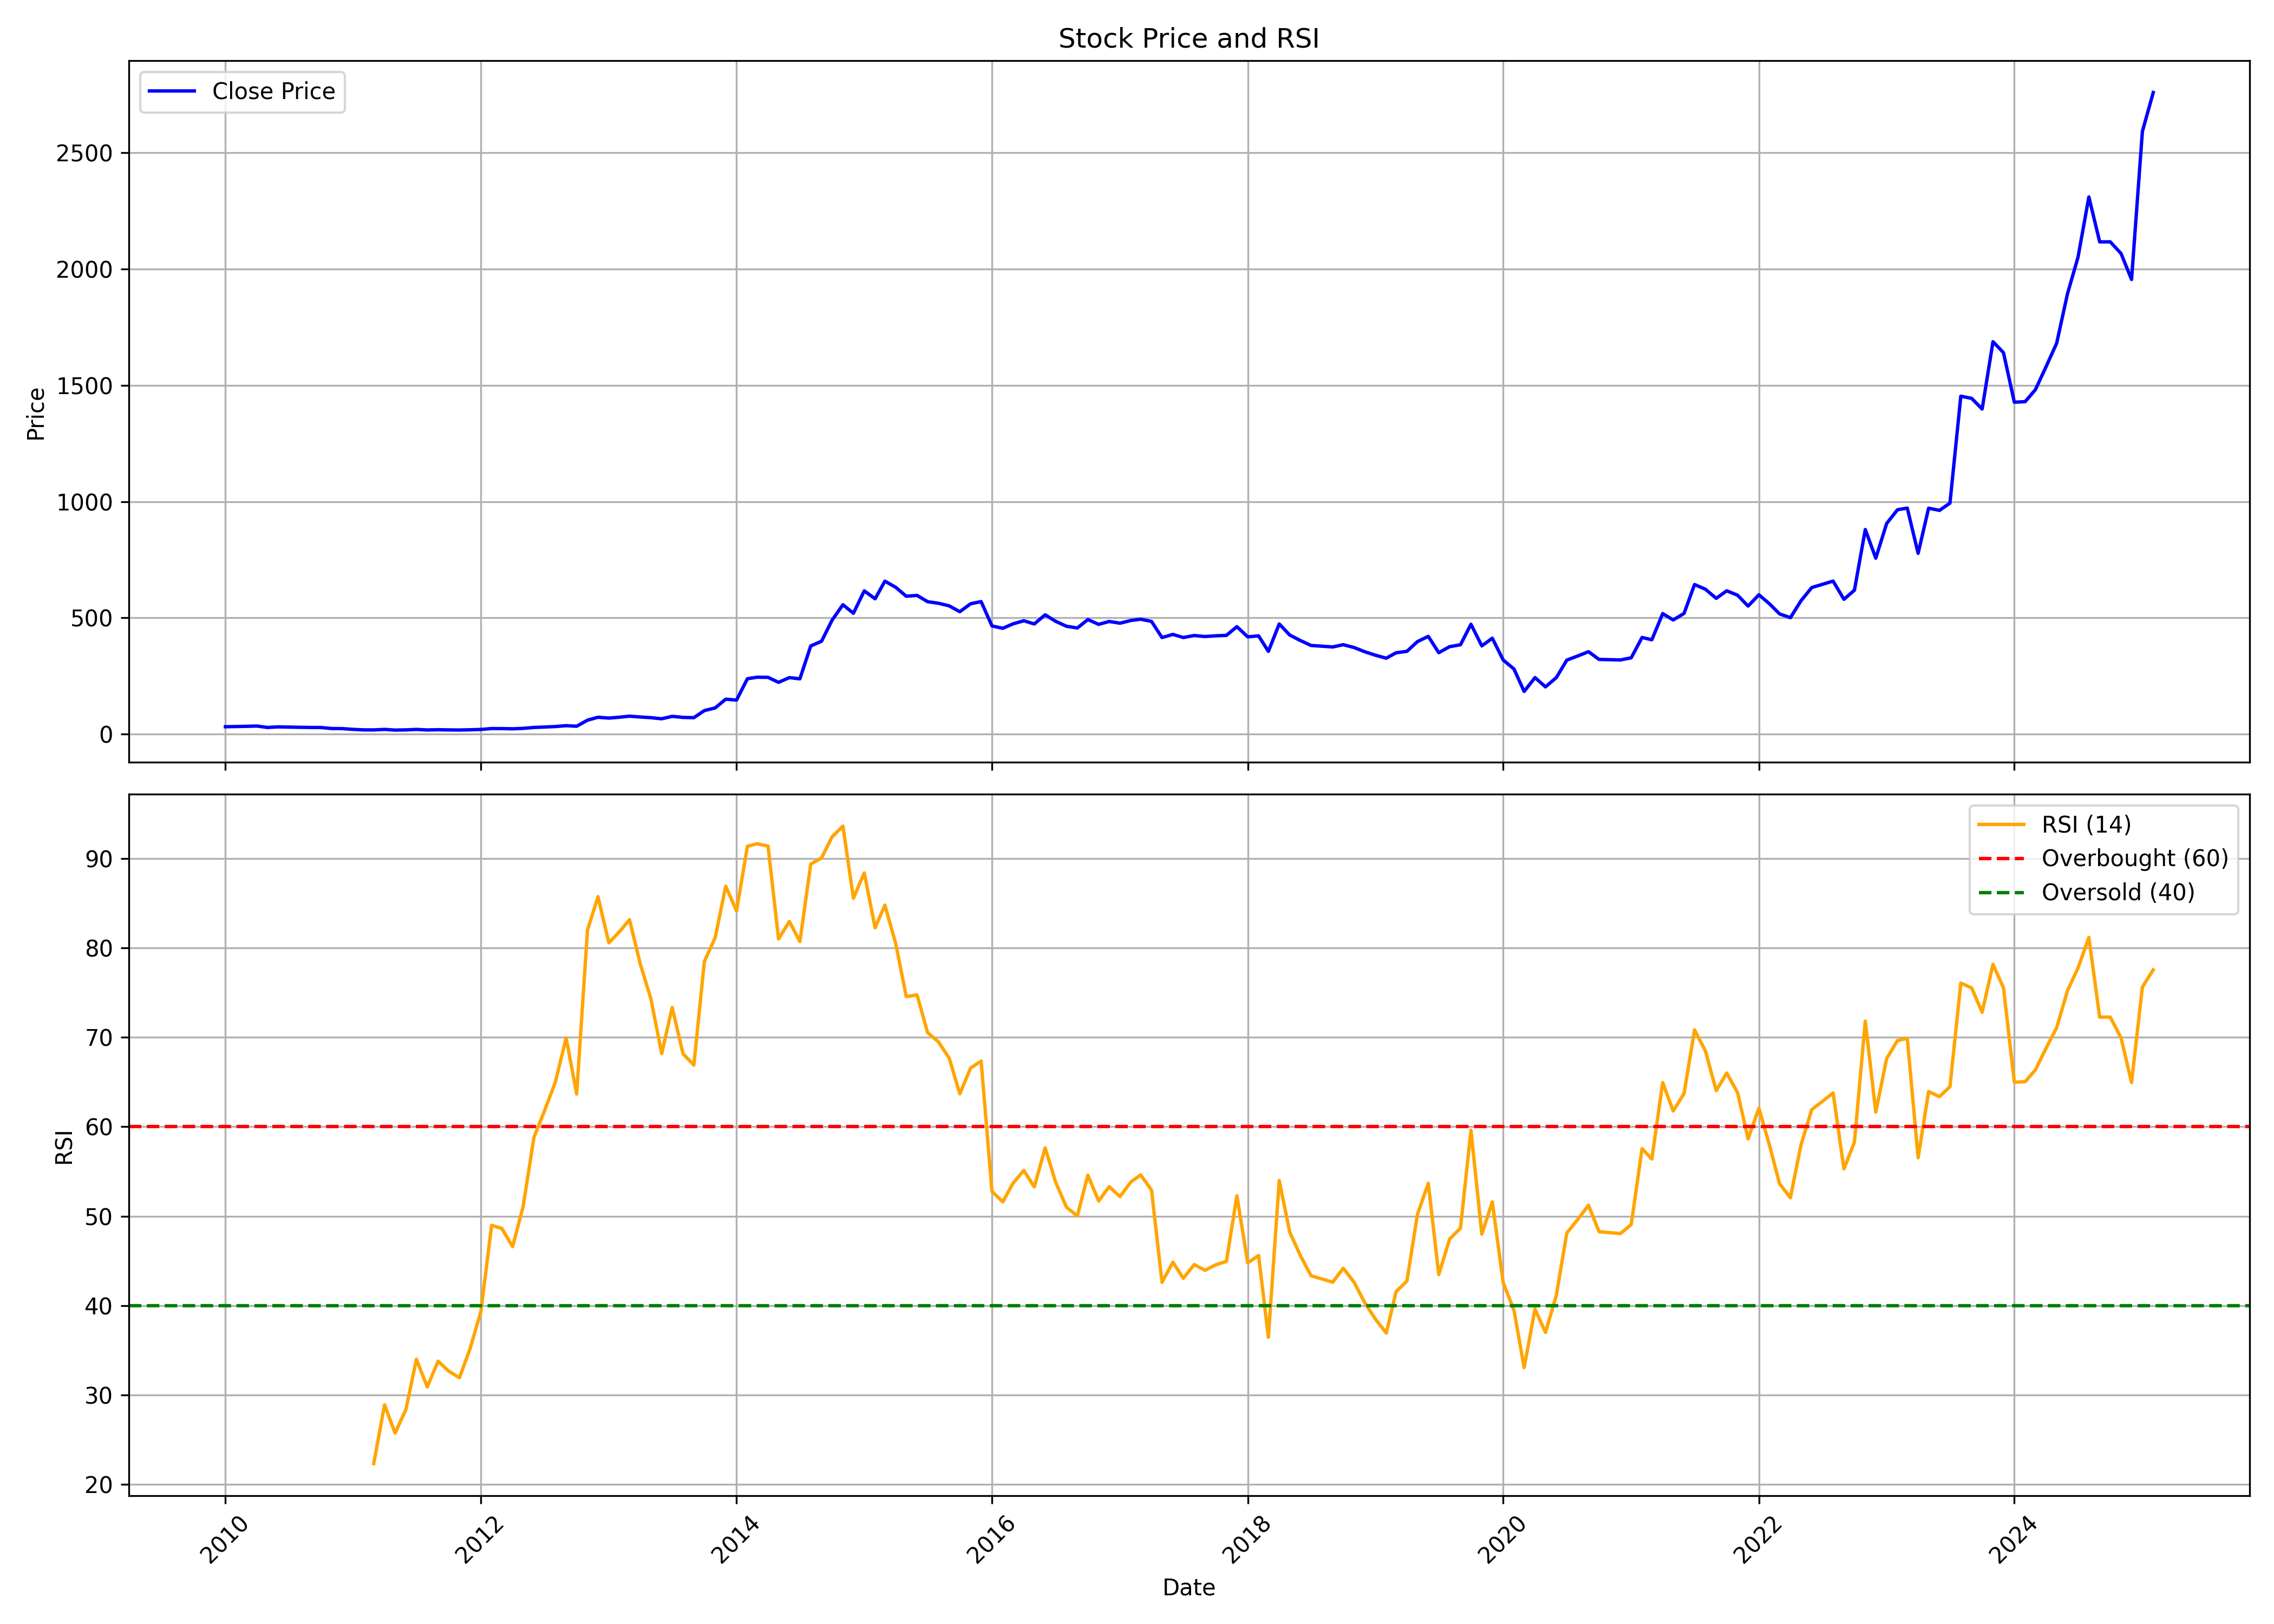

The data file committed next to this chart (first rows):
, date, symbol, open, high, low, close, volume, rsi
0, 2010-01-01, MPSLTD, 34.01, 41.04, 29.75, 31.55, 2365393, 
1, 2010-02-01, MPSLTD, 31.5, 35.14, 29.32, 32.45, 922721, 
2, 2010-03-01, MPSLTD, 32.45, 35.34, 30.83, 33.22, 587041, 
3, 2010-04-01, MPSLTD, 33.7, 40.27, 32.16, 34.58, 1694805, 
4, 2010-05-01, MPSLTD, 34.37, 35.4, 25.7, 28.47, 407197, 
5, 2010-06-01, MPSLTD, 28.47, 32.19, 26.68, 30.93, 280170, 
6, 2010-07-01, MPSLTD, 31.29, 34.78, 29.77, 29.96, 316489, 
7, 2010-08-01, MPSLTD, 29.83, 33.32, 28.78, 29.15, 401587, 
8, 2010-09-01, MPSLTD, 30.09, 32.67, 28.26, 28.44, 376084, 
9, 2010-10-01, MPSLTD, 28.52, 31.03, 28.11, 28.24, 244008, 
10, 2010-11-01, MPSLTD, 28.16, 29.93, 22.73, 23.86, 176344, 
11, 2010-12-01, MPSLTD, 26.28, 27.12, 21.38, 23.54, 151779, 
12, 2011-01-01, MPSLTD, 23.88, 24.51, 19.95, 20.23, 71458, 
13, 2011-02-01, MPSLTD, 20.21, 21.2, 16.69, 18.07, 57940, 
14, 2011-03-01, MPSLTD, 18.28, 19.79, 16.89, 17.94, 120053, 22.32
15, 2011-04-01, MPSLTD, 17.94, 23.46, 17.94, 20.05, 67684, 28.9
16, 2011-05-01, MPSLTD, 20.08, 20.83, 16.58, 17.21, 74278, 25.74
17, 2011-06-01, MPSLTD, 17.44, 21.85, 16.43, 18.09, 73004, 28.37
18, 2011-07-01, MPSLTD, 19.22, 24.98, 18.25, 20.08, 399191, 34
19, 2011-08-01, MPSLTD, 19.35, 20.78, 16.3, 17.73, 42451, 30.9
20, 2011-09-01, MPSLTD, 17.73, 20.28, 16.71, 18.77, 23308, 33.79
21, 2011-10-01, MPSLTD, 19.29, 21.85, 17.23, 17.99, 87443, 32.68
22, 2011-11-01, MPSLTD, 17.99, 18.51, 16.69, 17.47, 161112, 31.94
23, 2011-12-01, MPSLTD, 17.47, 19.03, 17.47, 18.51, 374638, 35.13
24, 2012-01-01, MPSLTD, 18.38, 20.47, 16.76, 19.92, 67433, 39.28
25, 2012-02-01, MPSLTD, 20.08, 28.21, 19.14, 23.8, 153854, 48.98
26, 2012-03-01, MPSLTD, 25, 25.46, 21.23, 23.64, 52024, 48.63
27, 2012-04-01, MPSLTD, 23.34, 25.84, 20.82, 22.72, 35503, 46.6
28, 2012-05-01, MPSLTD, 22.91, 25.95, 20.9, 24.59, 40940, 51.07
29, 2012-06-01, MPSLTD, 22.67, 29.72, 22.67, 28.5, 51582, 58.83
30, 2012-07-01, MPSLTD, 27.36, 37.89, 27.36, 30.27, 233304, 61.77
31, 2012-08-01, MPSLTD, 28.69, 39.34, 28.69, 32.37, 70119, 64.99
32, 2012-09-01, MPSLTD, 30.97, 39.34, 30.97, 36.19, 106998, 69.94
33, 2012-10-01, MPSLTD, 34.28, 37.09, 30.97, 33.72, 124085, 63.67
34, 2012-11-01, MPSLTD, 32.46, 67.83, 30.97, 59.8, 1005149, 82
35, 2012-12-01, MPSLTD, 60.88, 80.73, 60.88, 72.39, 405900, 85.74
36, 2013-01-01, MPSLTD, 71.03, 76.29, 65.94, 68.78, 214470, 80.57
37, 2013-02-01, MPSLTD, 68.01, 89.8, 65.14, 72.68, 270120, 81.85
38, 2013-03-01, MPSLTD, 71.75, 81.04, 70.55, 76.99, 192349, 83.16
39, 2013-04-01, MPSLTD, 78.46, 78.46, 71.08, 73.47, 88649, 78.18
40, 2013-05-01, MPSLTD, 73.47, 85.51, 69.88, 70.65, 226047, 74.34
41, 2013-06-01, MPSLTD, 69.88, 74.05, 60.69, 65.83, 80087, 68.19
42, 2013-07-01, MPSLTD, 65.28, 80.91, 64.36, 76.26, 144986, 73.33
43, 2013-08-01, MPSLTD, 77.21, 80.88, 64.98, 71.72, 168868, 68.16
44, 2013-09-01, MPSLTD, 72.09, 74.17, 64.98, 70.59, 85643, 66.9
45, 2013-10-01, MPSLTD, 72.35, 109.5, 70.78, 101, 279524, 78.48
46, 2013-11-01, MPSLTD, 104.4, 124.6, 103.6, 112.5, 170445, 81.15
47, 2013-12-01, MPSLTD, 115.2, 160.6, 114.7, 150, 274781, 86.9
48, 2014-01-01, MPSLTD, 150.6, 164.4, 136.6, 146.3, 278927, 84.14
49, 2014-02-01, MPSLTD, 144.8, 247.5, 142.9, 238, 1261107, 91.36
50, 2014-03-01, MPSLTD, 255.6, 285.6, 238.3, 244.6, 1153949, 91.66
51, 2014-04-01, MPSLTD, 242.3, 281.7, 236.8, 244.1, 364624, 91.38
52, 2014-05-01, MPSLTD, 244.1, 267.1, 201.6, 222.6, 663427, 81
53, 2014-06-01, MPSLTD, 224, 245.4, 210.7, 242.8, 387844, 82.96
54, 2014-07-01, MPSLTD, 245.5, 252.2, 219.5, 237.7, 242229, 80.71
55, 2014-08-01, MPSLTD, 237.8, 398, 232.9, 379, 915840, 89.37
56, 2014-09-01, MPSLTD, 378.7, 450, 349.8, 399.5, 495773, 90.07
57, 2014-10-01, MPSLTD, 412.7, 513.1, 393.6, 489.7, 727882, 92.42
58, 2014-11-01, MPSLTD, 489.7, 571.6, 471.2, 556.4, 530010, 93.62
59, 2014-12-01, MPSLTD, 551.7, 562.5, 488.7, 519.7, 314971, 85.56
... 122 more rows
